Photos from the image-classification dataset "Splited" in the GitHub repository braveJu/LBP. Its 53 classes are: Kyberge_blanket1, Kyberge_blanket2, Kyberge_canvas1, Kyberge_ceiling1, Kyberge_ceiling2, Kyberge_cushion1, Kyberge_floor1, Kyberge_floor2, Kyberge_grass1, Kyberge_lentils1, Kyberge_linseeds1, Kyberge_oatmeal1, Kyberge_pearlsugar1, Kyberge_rice1, Kyberge_rice2, Kyberge_rug1, Kyberge_sand1, Kyberge_scarf1, Kyberge_scarf2, Kyberge_screen1, Kyberge_seat1, Kyberge_seat2, Kyberge_sesameseeds1, Kyberge_stone1, Kyberge_stone2, Kyberge_stone3, Kyberge_stoneslab1, Kyberge_wall1, UIUC01_bark1, UIUC02_bark2, UIUC03_bark3, UIUC04_wood1, UIUC05_wood2, UIUC06_wood3, UIUC07_water, UIUC08_granite, UIUC09_marble, UIUC10_floor1, UIUC11_floor2, UIUC12_pebbles, UIUC13_wall, UIUC14_brick1, UIUC15_brick2, UIUC16_glass1, UIUC17_glass2, UIUC18_carpet1, UIUC19_carpet2, UIUC20_upholstery, UIUC21_wallpaper, UIUC22_fur, UIUC23_knit, UIUC24_corduroy, UIUC25_plaid.

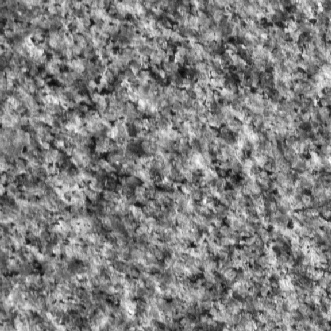
Label: Kyberge_stone1

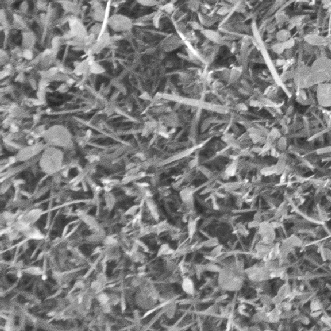
Label: Kyberge_grass1

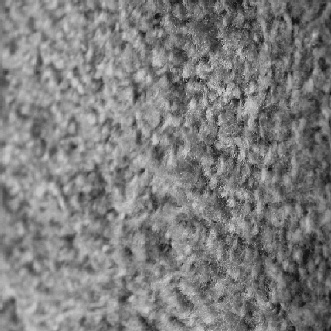
Label: UIUC19_carpet2

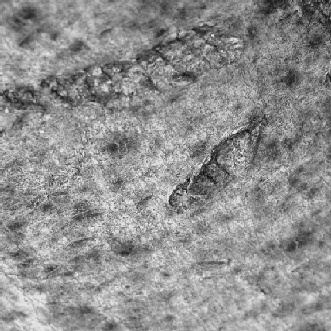
Label: UIUC02_bark2

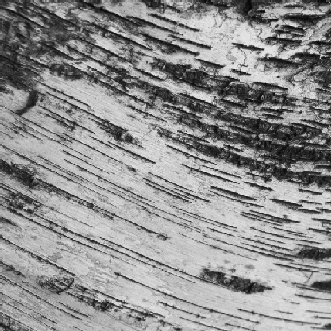
Label: UIUC03_bark3

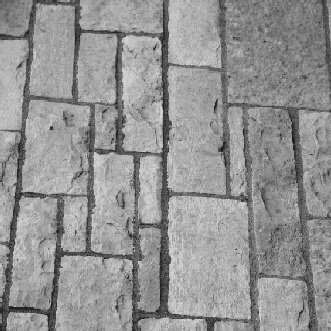
Label: UIUC13_wall
